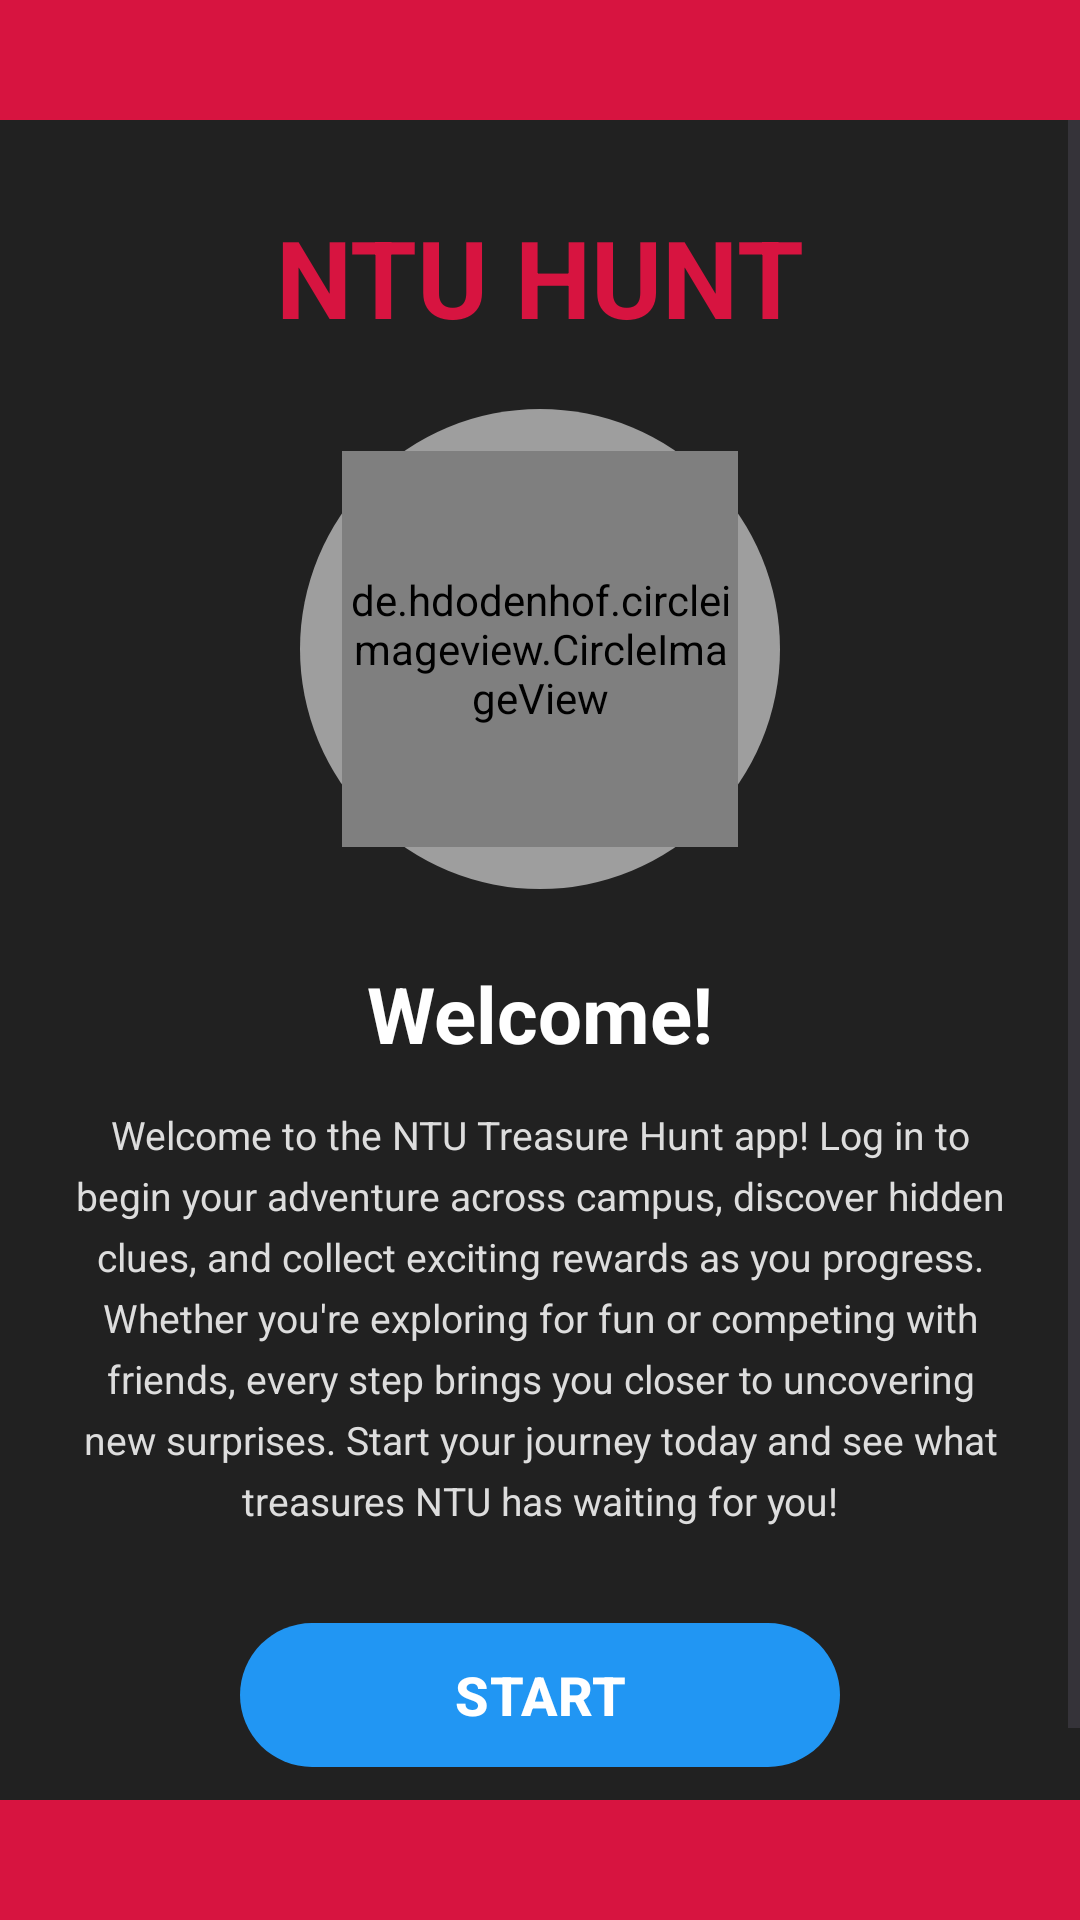

Produce the Android XML layout that renders to this screen, including the resource entries it uses.
<!-- AndroidManifest.xml: application theme Theme.TreasureHuntApplication -->
<!-- res/layout/activity_main.xml -->
<?xml version="1.0" encoding="utf-8"?>
<RelativeLayout xmlns:android="http://schemas.android.com/apk/res/android"
    xmlns:app="http://schemas.android.com/apk/res-auto"
    android:id="@+id/main"
    android:layout_width="match_parent"
    android:layout_height="match_parent"
    android:background="@color/ntu_welcome_background">

    <View
        android:id="@+id/topBar"
        android:layout_width="match_parent"
        android:layout_height="40dp"
        android:layout_alignParentTop="true"
        android:background="@color/ntuRed" />

    <View
        android:id="@+id/bottomBar"
        android:layout_width="match_parent"
        android:layout_height="40dp"
        android:layout_alignParentBottom="true"
        android:background="@color/ntuRed" />

    <ScrollView
        android:layout_width="match_parent"
        android:layout_height="match_parent"
        android:layout_above="@id/bottomBar"
        android:layout_below="@id/topBar"
        android:fillViewport="true"
        android:overScrollMode="never">

        <LinearLayout
            android:id="@+id/mainContainer"
            android:layout_width="match_parent"
            android:layout_height="wrap_content"
            android:gravity="center_horizontal"
            android:orientation="vertical"
            android:paddingStart="24dp"
            android:paddingTop="28dp"
            android:paddingEnd="24dp"
            android:paddingBottom="32dp">

            <TextView
                android:id="@+id/appTitle"
                android:layout_width="wrap_content"
                android:layout_height="wrap_content"
                android:text="NTU HUNT"
                android:textColor="@color/ntuRed"
                android:textSize="36sp"
                android:textStyle="bold" />

            <FrameLayout
                android:layout_width="160dp"
                android:layout_height="160dp"
                android:layout_marginTop="20dp"
                android:layout_marginBottom="24dp">

                <View
                    android:layout_width="match_parent"
                    android:layout_height="match_parent"
                    android:background="@drawable/bg_logo_circle_gray" />

                <de.hdodenhof.circleimageview.CircleImageView
                    android:id="@+id/logoImage"
                    android:layout_width="132dp"
                    android:layout_height="132dp"
                    android:layout_gravity="center"
                    android:src="@drawable/ntu_shield" />
            </FrameLayout>

            <TextView
                android:id="@+id/welcomeTitle"
                android:layout_width="wrap_content"
                android:layout_height="wrap_content"
                android:text="Welcome!"
                android:textColor="@color/white"
                android:textSize="26sp"
                android:textStyle="bold" />

            <TextView
                android:id="@+id/welcomeDescription"
                android:layout_width="match_parent"
                android:layout_height="wrap_content"
                android:layout_marginTop="14dp"
                android:gravity="center"
                android:lineSpacingExtra="5dp"
                android:text="Welcome to the NTU Treasure Hunt app! Log in to begin your adventure across campus, discover hidden clues, and collect exciting rewards as you progress. Whether you're exploring for fun or competing with friends, every step brings you closer to uncovering new surprises. Start your journey today and see what treasures NTU has waiting for you!"
                android:textColor="#DDDDDD"
                android:textSize="13sp" />

            <com.google.android.material.button.MaterialButton
                android:id="@+id/Startbutton"
                style="@style/Widget.Material3.Button"
                android:layout_width="wrap_content"
                android:layout_height="56dp"
                android:layout_marginTop="28dp"
                android:minWidth="200dp"
                android:text="START"
                android:textSize="18sp"
                android:textStyle="bold"
                app:backgroundTint="@color/blue"
                app:cornerRadius="28dp" />
        </LinearLayout>
    </ScrollView>

</RelativeLayout>
<!-- resources referenced by this layout -->
<resources>
  <color name="blue">#2196F3</color>
  <color name="ntuRed">#D71440</color>
  <color name="ntu_welcome_background">#212121</color>
  <color name="white">#FFFFFFFF</color>
  <!-- drawable bg_logo_circle_gray (drawable) -->
  <?xml version="1.0" encoding="utf-8"?>
  <shape xmlns:android="http://schemas.android.com/apk/res/android"
      android:shape="oval">
      <solid android:color="@color/ntu_logo_circle_gray" />
  </shape>
  <style name="Theme.TreasureHuntApplication" parent="Theme.Material3.DayNight.NoActionBar">
          <item name="materialAlertDialogTheme">@style/ThemeOverlay.NTU.MaterialAlertDialog</item>
      </style>
  <color name="ntu_logo_circle_gray">#9E9E9E</color>
  <style name="ThemeOverlay.NTU.MaterialAlertDialog" parent="ThemeOverlay.Material3.MaterialAlertDialog">
          <item name="colorPrimary">@color/ntuRed</item>
          <item name="colorOnPrimary">@color/white</item>
          <item name="colorSecondary">@color/ntu_header_gradient_start</item>
          <item name="android:colorBackground">@color/white</item>
          <item name="colorSurface">@color/white</item>
          <item name="colorOnSurface">@color/darkgrey</item>
          <item name="colorOnSurfaceVariant">@color/ntu_support_text_muted</item>
          <item name="shapeAppearanceMediumComponent">@style/ShapeAppearance.NTU.Dialog</item>
      </style>
  <color name="ntu_header_gradient_start">#3D2247</color>
  <color name="darkgrey">#404040</color>
  <color name="ntu_support_text_muted">#5C4E56</color>
  <style name="ShapeAppearance.NTU.Dialog" parent="ShapeAppearance.Material3.Corner.Medium">
          <item name="cornerSize">20dp</item>
      </style>
</resources>
